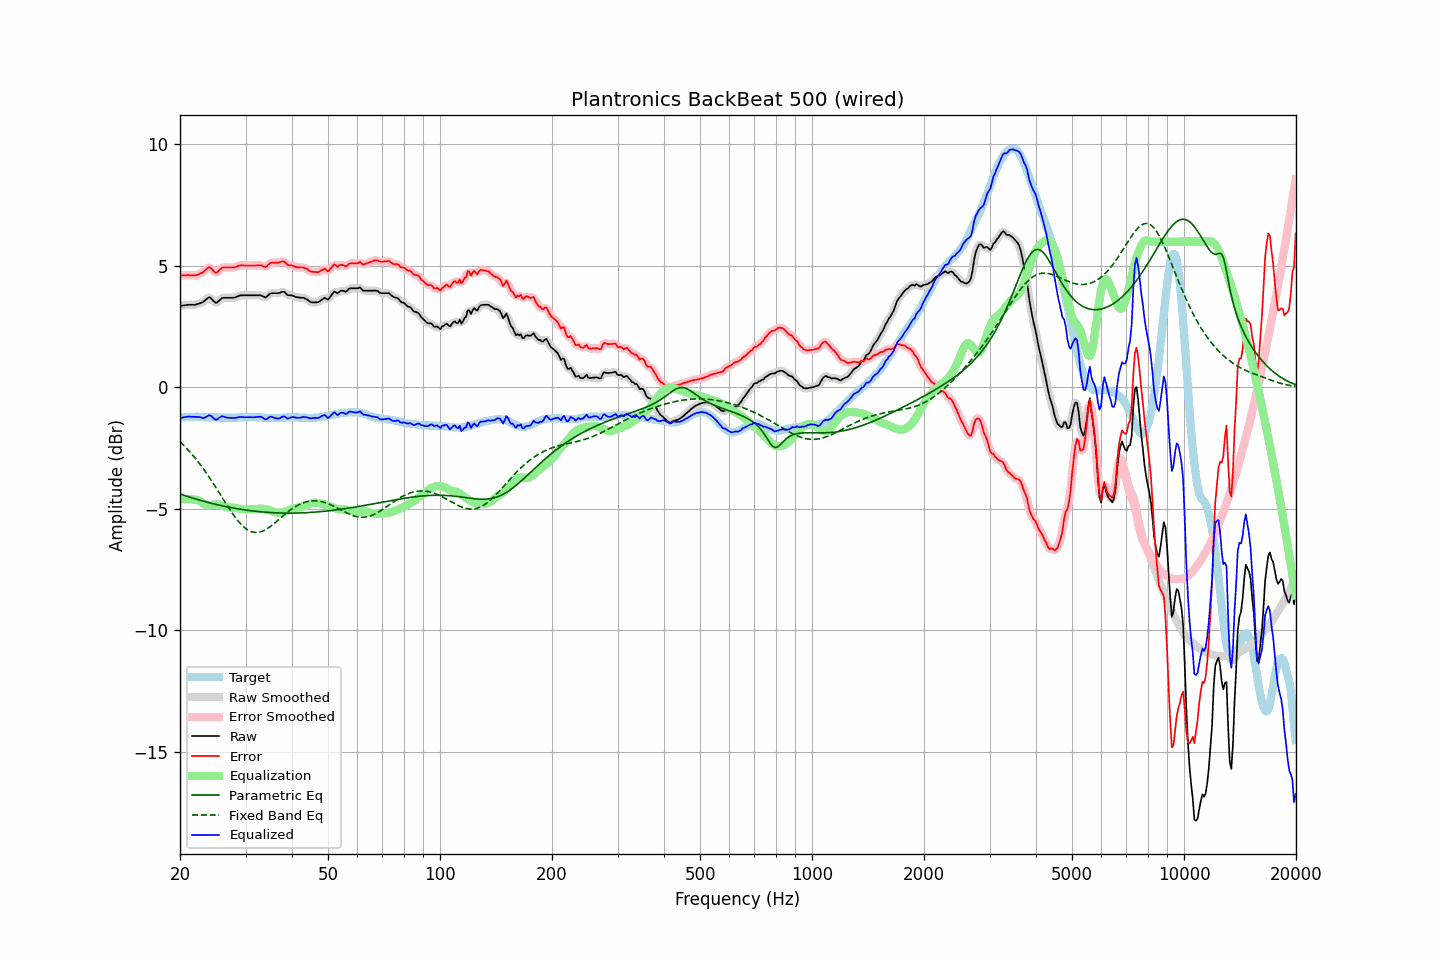

Source data for this figure (header and first rows):
frequency, raw, error, smoothed, error_smoothed, equalization, parametric_eq, fixed_band_eq, equalized_raw, equalized_smoothed, target
20.00, 3.35, 4.61, 3.35, 4.60, -4.62, -4.39, -2.24, -1.27, -1.27, -1.26
20.20, 3.36, 4.61, 3.36, 4.61, -4.61, -4.41, -2.30, -1.25, -1.25, -1.25
20.40, 3.37, 4.61, 3.37, 4.61, -4.61, -4.44, -2.37, -1.24, -1.24, -1.24
20.61, 3.38, 4.62, 3.38, 4.61, -4.60, -4.46, -2.44, -1.23, -1.22, -1.24
20.81, 3.39, 4.62, 3.39, 4.62, -4.60, -4.48, -2.50, -1.21, -1.21, -1.23
21.02, 3.40, 4.63, 3.40, 4.62, -4.60, -4.50, -2.57, -1.20, -1.21, -1.23
21.23, 3.40, 4.62, 3.40, 4.62, -4.61, -4.52, -2.65, -1.21, -1.21, -1.22
21.44, 3.40, 4.62, 3.40, 4.62, -4.61, -4.54, -2.72, -1.21, -1.21, -1.22
21.66, 3.40, 4.62, 3.40, 4.61, -4.61, -4.56, -2.80, -1.22, -1.22, -1.22
21.87, 3.40, 4.62, 3.40, 4.61, -4.62, -4.58, -2.88, -1.22, -1.22, -1.22
22.09, 3.41, 4.62, 3.41, 4.62, -4.63, -4.60, -2.96, -1.22, -1.22, -1.21
22.31, 3.43, 4.64, 3.43, 4.64, -4.65, -4.62, -3.04, -1.22, -1.22, -1.21
22.54, 3.45, 4.67, 3.45, 4.66, -4.68, -4.64, -3.13, -1.23, -1.23, -1.22
22.76, 3.48, 4.71, 3.47, 4.70, -4.72, -4.66, -3.22, -1.24, -1.24, -1.23
22.99, 3.50, 4.73, 3.51, 4.74, -4.76, -4.68, -3.31, -1.26, -1.26, -1.23
23.22, 3.55, 4.78, 3.55, 4.78, -4.80, -4.70, -3.40, -1.26, -1.25, -1.23
23.45, 3.61, 4.85, 3.61, 4.84, -4.84, -4.71, -3.49, -1.23, -1.23, -1.24
23.69, 3.66, 4.89, 3.67, 4.90, -4.85, -4.73, -3.59, -1.19, -1.19, -1.24
23.92, 3.71, 4.95, 3.69, 4.93, -4.85, -4.75, -3.69, -1.15, -1.16, -1.24
24.16, 3.69, 4.92, 3.68, 4.91, -4.85, -4.77, -3.79, -1.16, -1.17, -1.24
24.40, 3.62, 4.85, 3.62, 4.86, -4.84, -4.78, -3.89, -1.22, -1.22, -1.24
24.65, 3.55, 4.79, 3.55, 4.78, -4.83, -4.80, -3.99, -1.28, -1.28, -1.24
24.89, 3.49, 4.73, 3.50, 4.74, -4.82, -4.82, -4.09, -1.33, -1.32, -1.24
25.14, 3.49, 4.73, 3.50, 4.74, -4.82, -4.83, -4.20, -1.33, -1.32, -1.24
25.39, 3.55, 4.80, 3.54, 4.79, -4.82, -4.85, -4.30, -1.27, -1.28, -1.25
25.65, 3.61, 4.86, 3.61, 4.85, -4.84, -4.86, -4.41, -1.23, -1.23, -1.25
25.91, 3.67, 4.91, 3.66, 4.91, -4.86, -4.88, -4.52, -1.19, -1.20, -1.25
26.16, 3.69, 4.94, 3.68, 4.93, -4.89, -4.89, -4.62, -1.20, -1.20, -1.25
26.43, 3.69, 4.94, 3.69, 4.94, -4.91, -4.90, -4.73, -1.23, -1.22, -1.25
26.69, 3.69, 4.94, 3.69, 4.94, -4.93, -4.92, -4.83, -1.24, -1.24, -1.25
26.96, 3.69, 4.94, 3.69, 4.94, -4.94, -4.93, -4.93, -1.25, -1.25, -1.25
27.23, 3.69, 4.94, 3.69, 4.93, -4.95, -4.94, -5.03, -1.26, -1.26, -1.25
27.50, 3.69, 4.94, 3.69, 4.93, -4.95, -4.96, -5.13, -1.26, -1.26, -1.25
27.77, 3.69, 4.94, 3.69, 4.94, -4.95, -4.97, -5.23, -1.26, -1.26, -1.25
28.05, 3.70, 4.95, 3.70, 4.95, -4.96, -4.98, -5.32, -1.26, -1.26, -1.25
28.33, 3.72, 4.97, 3.72, 4.97, -4.97, -4.99, -5.41, -1.26, -1.25, -1.25
28.62, 3.75, 5.00, 3.75, 4.99, -4.99, -5.00, -5.49, -1.24, -1.24, -1.25
28.90, 3.78, 5.02, 3.77, 5.01, -5.00, -5.02, -5.57, -1.22, -1.23, -1.24
29.19, 3.79, 5.03, 3.79, 5.02, -5.01, -5.03, -5.64, -1.22, -1.22, -1.24
29.48, 3.79, 5.03, 3.79, 5.02, -5.02, -5.04, -5.71, -1.23, -1.23, -1.24
29.78, 3.79, 5.02, 3.79, 5.02, -5.02, -5.05, -5.77, -1.23, -1.23, -1.23
30.08, 3.79, 5.02, 3.79, 5.02, -5.02, -5.06, -5.82, -1.23, -1.23, -1.23
30.38, 3.79, 5.02, 3.79, 5.01, -5.02, -5.06, -5.87, -1.23, -1.23, -1.23
30.68, 3.79, 5.02, 3.79, 5.02, -5.02, -5.07, -5.90, -1.23, -1.23, -1.23
30.99, 3.79, 5.02, 3.79, 5.02, -5.02, -5.08, -5.93, -1.23, -1.23, -1.23
31.30, 3.79, 5.02, 3.79, 5.01, -5.02, -5.09, -5.96, -1.23, -1.23, -1.23
31.61, 3.79, 5.02, 3.79, 5.02, -5.02, -5.10, -5.97, -1.23, -1.23, -1.23
31.93, 3.79, 5.02, 3.79, 5.02, -5.02, -5.11, -5.98, -1.23, -1.23, -1.23
32.24, 3.79, 5.03, 3.79, 5.02, -5.01, -5.11, -5.98, -1.22, -1.22, -1.24
32.57, 3.79, 5.03, 3.79, 5.03, -5.00, -5.12, -5.97, -1.22, -1.21, -1.24
32.89, 3.79, 5.03, 3.78, 5.02, -5.00, -5.13, -5.95, -1.21, -1.22, -1.24
33.22, 3.77, 5.02, 3.76, 5.00, -5.00, -5.13, -5.93, -1.23, -1.24, -1.25
33.55, 3.73, 4.98, 3.73, 4.98, -5.01, -5.14, -5.90, -1.28, -1.28, -1.25
33.89, 3.70, 4.96, 3.72, 4.97, -5.02, -5.14, -5.87, -1.32, -1.30, -1.26
34.23, 3.73, 4.99, 3.74, 5.00, -5.03, -5.15, -5.83, -1.31, -1.29, -1.26
34.57, 3.80, 5.06, 3.79, 5.05, -5.05, -5.15, -5.79, -1.25, -1.26, -1.26
34.92, 3.86, 5.11, 3.84, 5.10, -5.07, -5.16, -5.74, -1.21, -1.23, -1.26
35.27, 3.88, 5.14, 3.88, 5.13, -5.09, -5.16, -5.69, -1.21, -1.22, -1.26
35.62, 3.88, 5.14, 3.88, 5.14, -5.12, -5.16, -5.64, -1.24, -1.23, -1.26
35.97, 3.88, 5.14, 3.88, 5.14, -5.14, -5.17, -5.58, -1.26, -1.26, -1.26
... 635 more rows
